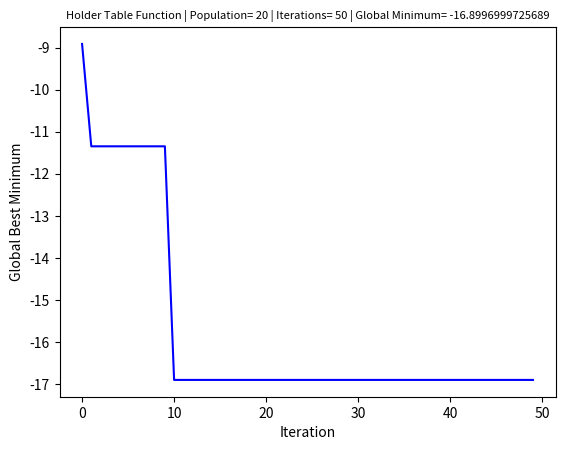
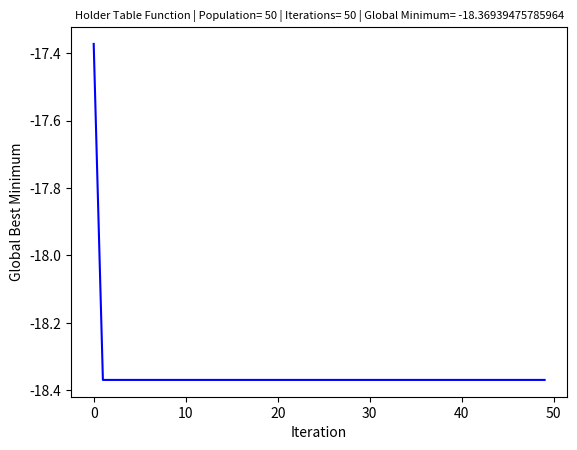
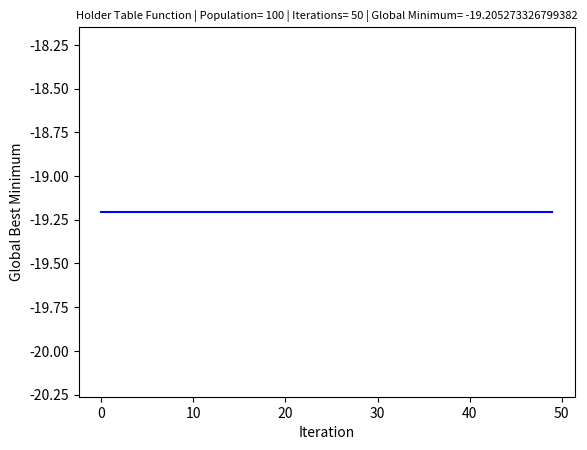
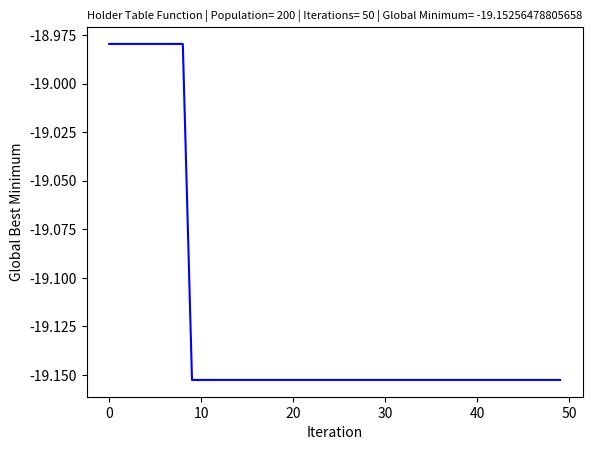
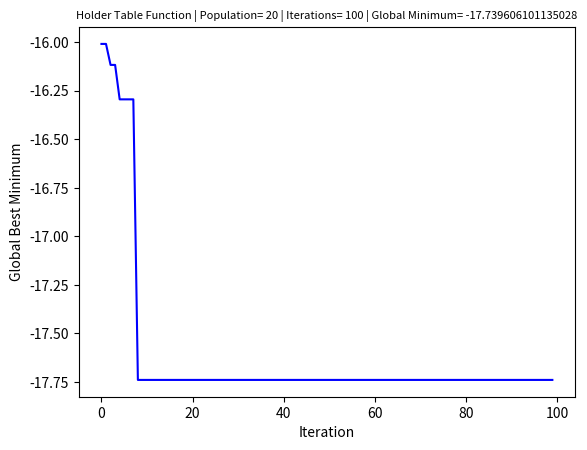
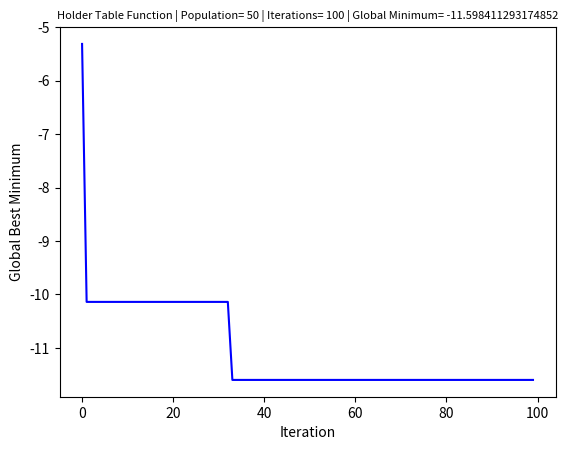
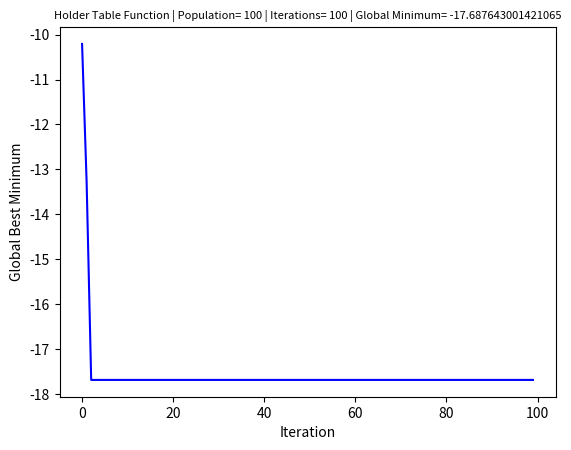
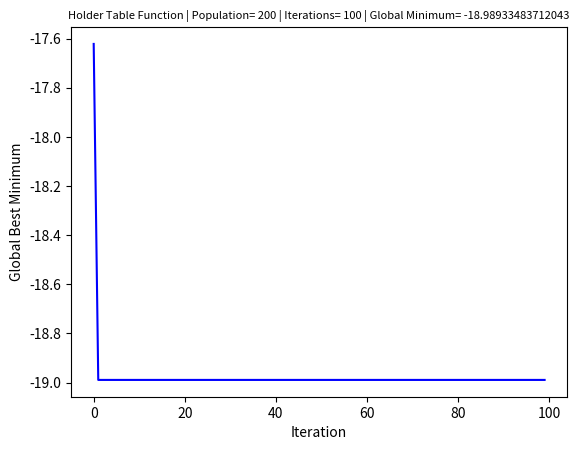
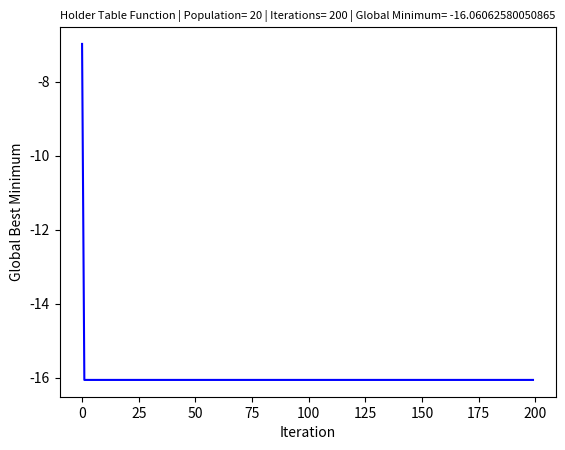
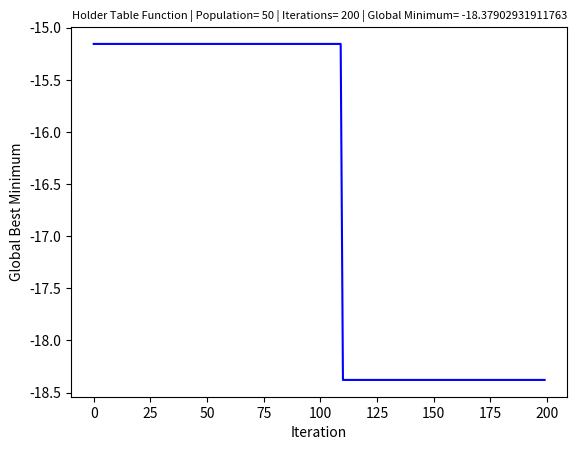
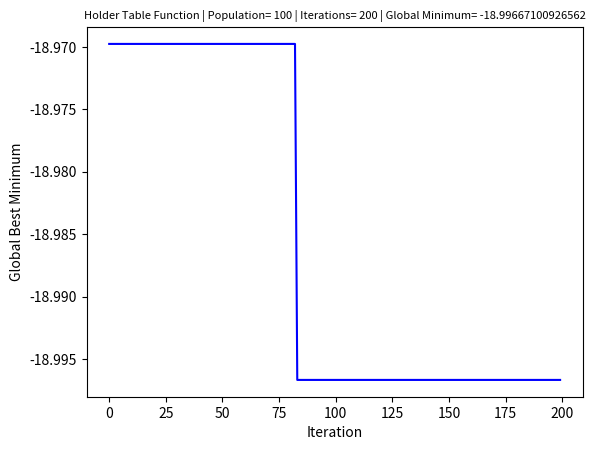
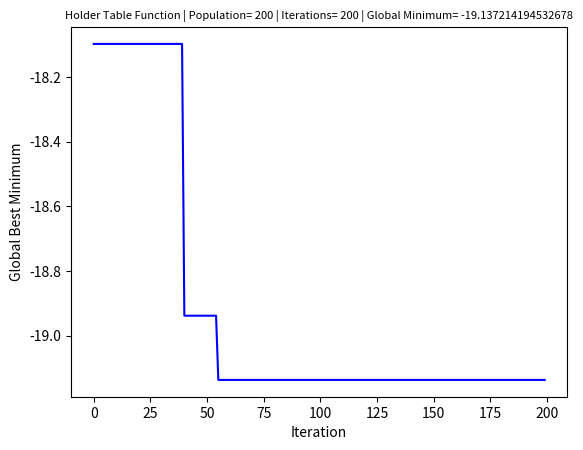

These charts were generated, in order, by the following Python code:
import matplotlib.pyplot as plt
import random
import numpy as np


def holder_table_function(x):
  return -1*abs((np.sin(x[0]))*(np.cos(x[1]))*(np.exp(abs(1-(np.sqrt((x[0]*x[0])+(x[1]*x[1]))/np.pi)))))


particle_size_set=[20,50,100,200]
iteration_set=[50,100,200]

c1=2
c2=2 # crossover probability c1+c2=4
k=0.5
for iterations in iteration_set:
    for particle_size in particle_size_set:
        f=random.uniform(-2,2)# (between -2 to 2)
        
        particles=np.random.uniform(-10,10, (particle_size, 2))
        global_best_arr = []
        global_best=particles[np.argmin(holder_table_function(particles))]

        local_best = list(particles)

        
        for i in range(iterations):
            new_particles=[]
            for i in range(particle_size):
                temp=0
                # print(i)

                while(temp<20):
                    #Step1: generate velocity
                    velocity=[]
                    r1=random.random()
                    r2=random.random()

                    velocity.append(particles[i][0]+c1*(r1)*(local_best[i][0]-particles[i][0])+c2*(r2)*(global_best[0]-particles[i][0]))
                    velocity.append(particles[i][1]+c1*(r1)*(local_best[i][1]-particles[i][1])+c2*(r2)*(global_best[1]-particles[i][1]))

                    #Step2: Generate new particle
                    new_particle=[]
                    new_particle.append(particles[i][0]+velocity[0])
                    new_particle.append(particles[i][1]+velocity[1])
                    # print(r1,r2,velocity,new_particle)
                    if(-10<=new_particle[0] and new_particle[0]<=10 and -10<=new_particle[1] and new_particle[1]<=10):
                        new_particles.append(particles[i]+velocity)
                        if(holder_table_function(local_best[i])>holder_table_function(new_particles[i])):
                            local_best[i]=new_particles[i]

                        if(holder_table_function(global_best)>holder_table_function(new_particles[i])):
                            global_best=new_particles[i]
                        
                        break
                    temp+=1
                if(temp>=20):
                    new_particles.append(particles[i])


            global_best_arr.append(global_best)

            particles=list(new_particles)

        x=np.arange(0, iterations)
        plt.plot(x,np.array([holder_table_function(x) for x in global_best_arr]),color='blue', linestyle='-', label="Global Minimum")
        plt.xlabel("Iteration")
        plt.ylabel("Global Best Minimum")
        plt.title('Holder Table Function | Population= '+str(particle_size)+' | Iterations= '+str(iterations)+' | Global Minimum= '+str(holder_table_function(global_best)),fontsize=8)
        plt.savefig("Holder Table Function-Population"+str(particle_size)+"_Iterations_"+str(iterations)+".png",dpi=500)
        plt.clf()
